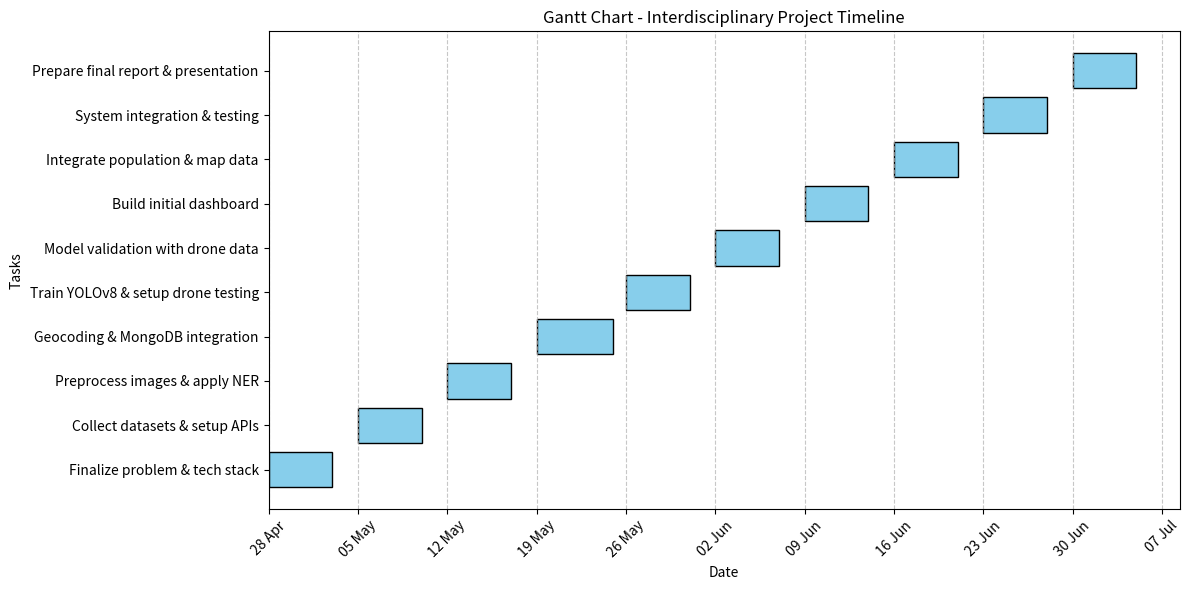

The matplotlib source for this figure:
import pandas as pd
import matplotlib.pyplot as plt
import matplotlib.dates as mdates
from datetime import datetime

# Data for the Gantt chart
tasks = [
    "Finalize problem & tech stack",
    "Collect datasets & setup APIs",
    "Preprocess images & apply NER",
    "Geocoding & MongoDB integration",
    "Train YOLOv8 & setup drone testing",
    "Model validation with drone data",
    "Build initial dashboard",
    "Integrate population & map data",
    "System integration & testing",
    "Prepare final report & presentation"
]

start_dates = [
    "2025-04-28", "2025-05-05", "2025-05-12", "2025-05-19", "2025-05-26",
    "2025-06-02", "2025-06-09", "2025-06-16", "2025-06-23", "2025-06-30"
]

end_dates = [
    "2025-05-03", "2025-05-10", "2025-05-17", "2025-05-25", "2025-05-31",
    "2025-06-07", "2025-06-14", "2025-06-21", "2025-06-28", "2025-07-05"
]

# Convert date strings to datetime objects
start_dates = [datetime.strptime(date, "%Y-%m-%d") for date in start_dates]
end_dates = [datetime.strptime(date, "%Y-%m-%d") for date in end_dates]

# Create a DataFrame
df = pd.DataFrame({
    "Task": tasks,
    "Start": start_dates,
    "End": end_dates
})

# Plotting
fig, ax = plt.subplots(figsize=(12, 6))
for i, (task, start, end) in enumerate(zip(df["Task"], df["Start"], df["End"])):
    ax.barh(task, (end - start).days, left=start, color='skyblue', edgecolor='black')

# Format x-axis
ax.xaxis.set_major_locator(mdates.WeekdayLocator(byweekday=mdates.MO))
ax.xaxis.set_major_formatter(mdates.DateFormatter("%d %b"))
plt.xticks(rotation=45)
plt.title("Gantt Chart - Interdisciplinary Project Timeline")
plt.xlabel("Date")
plt.ylabel("Tasks")
plt.tight_layout()

plt.grid(axis='x', linestyle='--', alpha=0.7)
plt.show()
